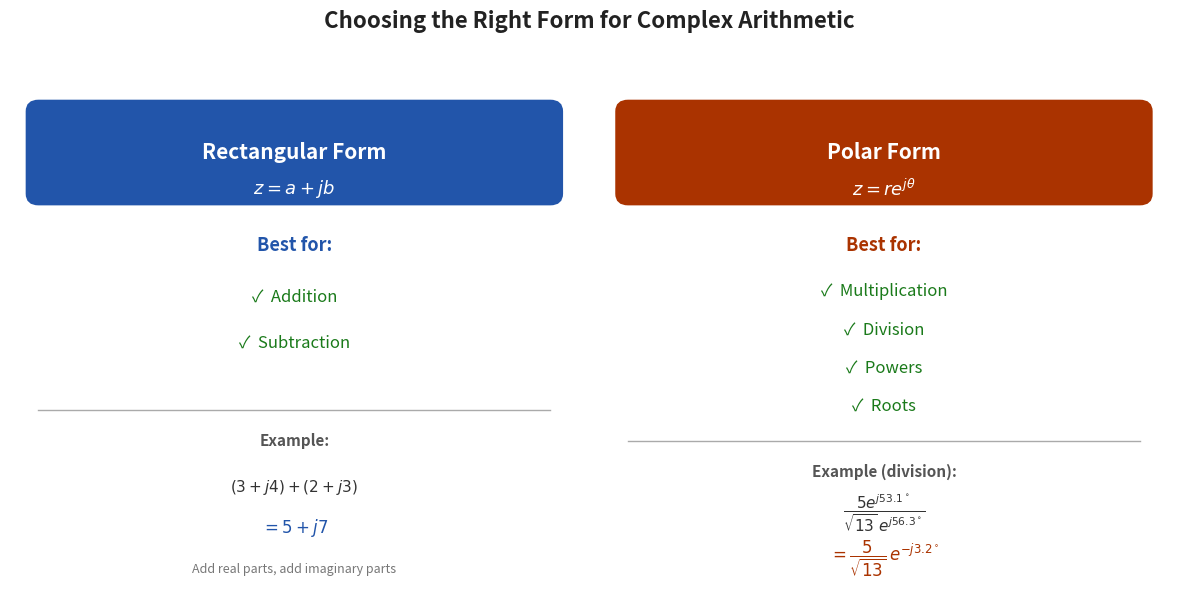

The matplotlib source for this figure: (Note: this script raises an exception after producing the figure.)
import matplotlib
matplotlib.use('Agg')
import matplotlib.pyplot as plt
import matplotlib.patches as mpatches
from matplotlib.patches import FancyBboxPatch

fig, axes = plt.subplots(1, 2, figsize=(12, 6))
fig.patch.set_facecolor('white')

# --- Left panel: Rectangular form ---
ax1 = axes[0]
ax1.set_facecolor('#f0f4ff')
ax1.set_xlim(0, 1)
ax1.set_ylim(0, 1)
ax1.axis('off')

# Title box
rect1 = FancyBboxPatch((0.05, 0.78), 0.90, 0.16,
    boxstyle='round,pad=0.02', linewidth=2,
    edgecolor='#2255aa', facecolor='#2255aa')
ax1.add_patch(rect1)
ax1.text(0.50, 0.86, 'Rectangular Form', ha='center', va='center',
    fontsize=15, fontweight='bold', color='white')
ax1.text(0.50, 0.79, r'$z = a + jb$', ha='center', va='center',
    fontsize=13, color='white')

# Best for label
ax1.text(0.50, 0.68, 'Best for:', ha='center', va='center',
    fontsize=13, fontweight='bold', color='#2255aa')

# Operations
ops_rect = ['Addition', 'Subtraction']
for i, op in enumerate(ops_rect):
    ax1.text(0.50, 0.58 - i*0.09, f'\u2713  {op}', ha='center', va='center',
        fontsize=12, color='#1a7a1a')

# Divider
ax1.axhline(y=0.36, xmin=0.05, xmax=0.95, color='#aaaaaa', linewidth=1)

# Example
ax1.text(0.50, 0.30, 'Example:', ha='center', va='center',
    fontsize=11, fontweight='bold', color='#555555')
ax1.text(0.50, 0.21, r'$(3+j4)+(2+j3)$', ha='center', va='center',
    fontsize=11, color='#333333')
ax1.text(0.50, 0.13, r'$= 5 + j7$', ha='center', va='center',
    fontsize=12, fontweight='bold', color='#2255aa')
ax1.text(0.50, 0.05, 'Add real parts, add imaginary parts', ha='center', va='center',
    fontsize=9, color='#777777', style='italic')

# --- Right panel: Polar form ---
ax2 = axes[1]
ax2.set_facecolor('#fff4f0')
ax2.set_xlim(0, 1)
ax2.set_ylim(0, 1)
ax2.axis('off')

# Title box
rect2 = FancyBboxPatch((0.05, 0.78), 0.90, 0.16,
    boxstyle='round,pad=0.02', linewidth=2,
    edgecolor='#aa3300', facecolor='#aa3300')
ax2.add_patch(rect2)
ax2.text(0.50, 0.86, 'Polar Form', ha='center', va='center',
    fontsize=15, fontweight='bold', color='white')
ax2.text(0.50, 0.79, r'$z = re^{j\theta}$', ha='center', va='center',
    fontsize=13, color='white')

# Best for label
ax2.text(0.50, 0.68, 'Best for:', ha='center', va='center',
    fontsize=13, fontweight='bold', color='#aa3300')

# Operations
ops_polar = ['Multiplication', 'Division', 'Powers', 'Roots']
for i, op in enumerate(ops_polar):
    ax2.text(0.50, 0.59 - i*0.075, f'\u2713  {op}', ha='center', va='center',
        fontsize=12, color='#1a7a1a')

# Divider
ax2.axhline(y=0.30, xmin=0.05, xmax=0.95, color='#aaaaaa', linewidth=1)

# Example
ax2.text(0.50, 0.24, 'Example (division):', ha='center', va='center',
    fontsize=11, fontweight='bold', color='#555555')
ax2.text(0.50, 0.16, r'$\dfrac{5e^{j53.1^\circ}}{\sqrt{13}\,e^{j56.3^\circ}}$',
    ha='center', va='center', fontsize=11, color='#333333')
ax2.text(0.50, 0.07, r'$= \dfrac{5}{\sqrt{13}}\,e^{-j3.2^\circ}$',
    ha='center', va='center', fontsize=12, fontweight='bold', color='#aa3300')

# Overall title
fig.suptitle('Choosing the Right Form for Complex Arithmetic',
    fontsize=16, fontweight='bold', color='#222222', y=1.01)

plt.tight_layout(pad=1.5)
plt.savefig(r"/Users/chenghaoxiang/.openclaw/workspace/tutor-openclaw-ui/generated/fig-1777188948924-oof9wy5u.png", dpi=150, bbox_inches="tight")
